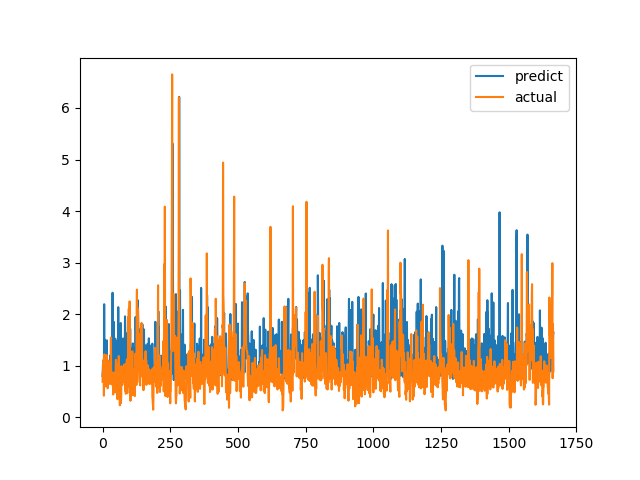

The data file committed next to this chart (first rows):
predict, actual
0.8008, 0.6915
0.9659, 0.8558
1.078, 0.7094
1.095, 1.015
0.8889, 1.116
0.8019, 0.4183
2.193, 1.002
1.008, 1.219
1.506, 1.143
1.228, 0.6528
0.8443, 0.6747
0.7728, 0.601
1.072, 0.6695
0.9327, 0.6538
0.9842, 0.7814
0.8047, 1.206
1.491, 0.8469
0.8201, 0.8286
0.9297, 0.6482
1.076, 0.5624
0.8304, 0.7183
0.8842, 1.1
0.9129, 0.9542
0.8535, 0.729
0.9543, 0.6694
0.7132, 0.8631
0.928, 0.6465
0.9212, 0.8223
1.199, 0.9236
0.9074, 0.8301
0.9949, 1.067
0.9435, 1.546
1.463, 0.6827
1.251, 0.6386
0.8612, 0.6464
0.9348, 0.6881
0.7481, 0.7274
2.416, 0.65
0.8426, 0.8694
0.757, 0.4409
0.8476, 0.4519
1.852, 0.7575
0.8076, 0.4952
0.8177, 0.6851
1.102, 0.7244
1.036, 0.8654
0.9088, 0.74
1.523, 0.8071
1.092, 0.8204
1.313, 1.114
1.04, 1.109
0.8721, 0.4751
0.8135, 1.039
1.478, 0.9458
0.8428, 0.7878
1.195, 0.3505
1.039, 0.9368
0.7759, 0.9868
2.135, 0.647
0.9014, 1.03
... 1,606 more rows
